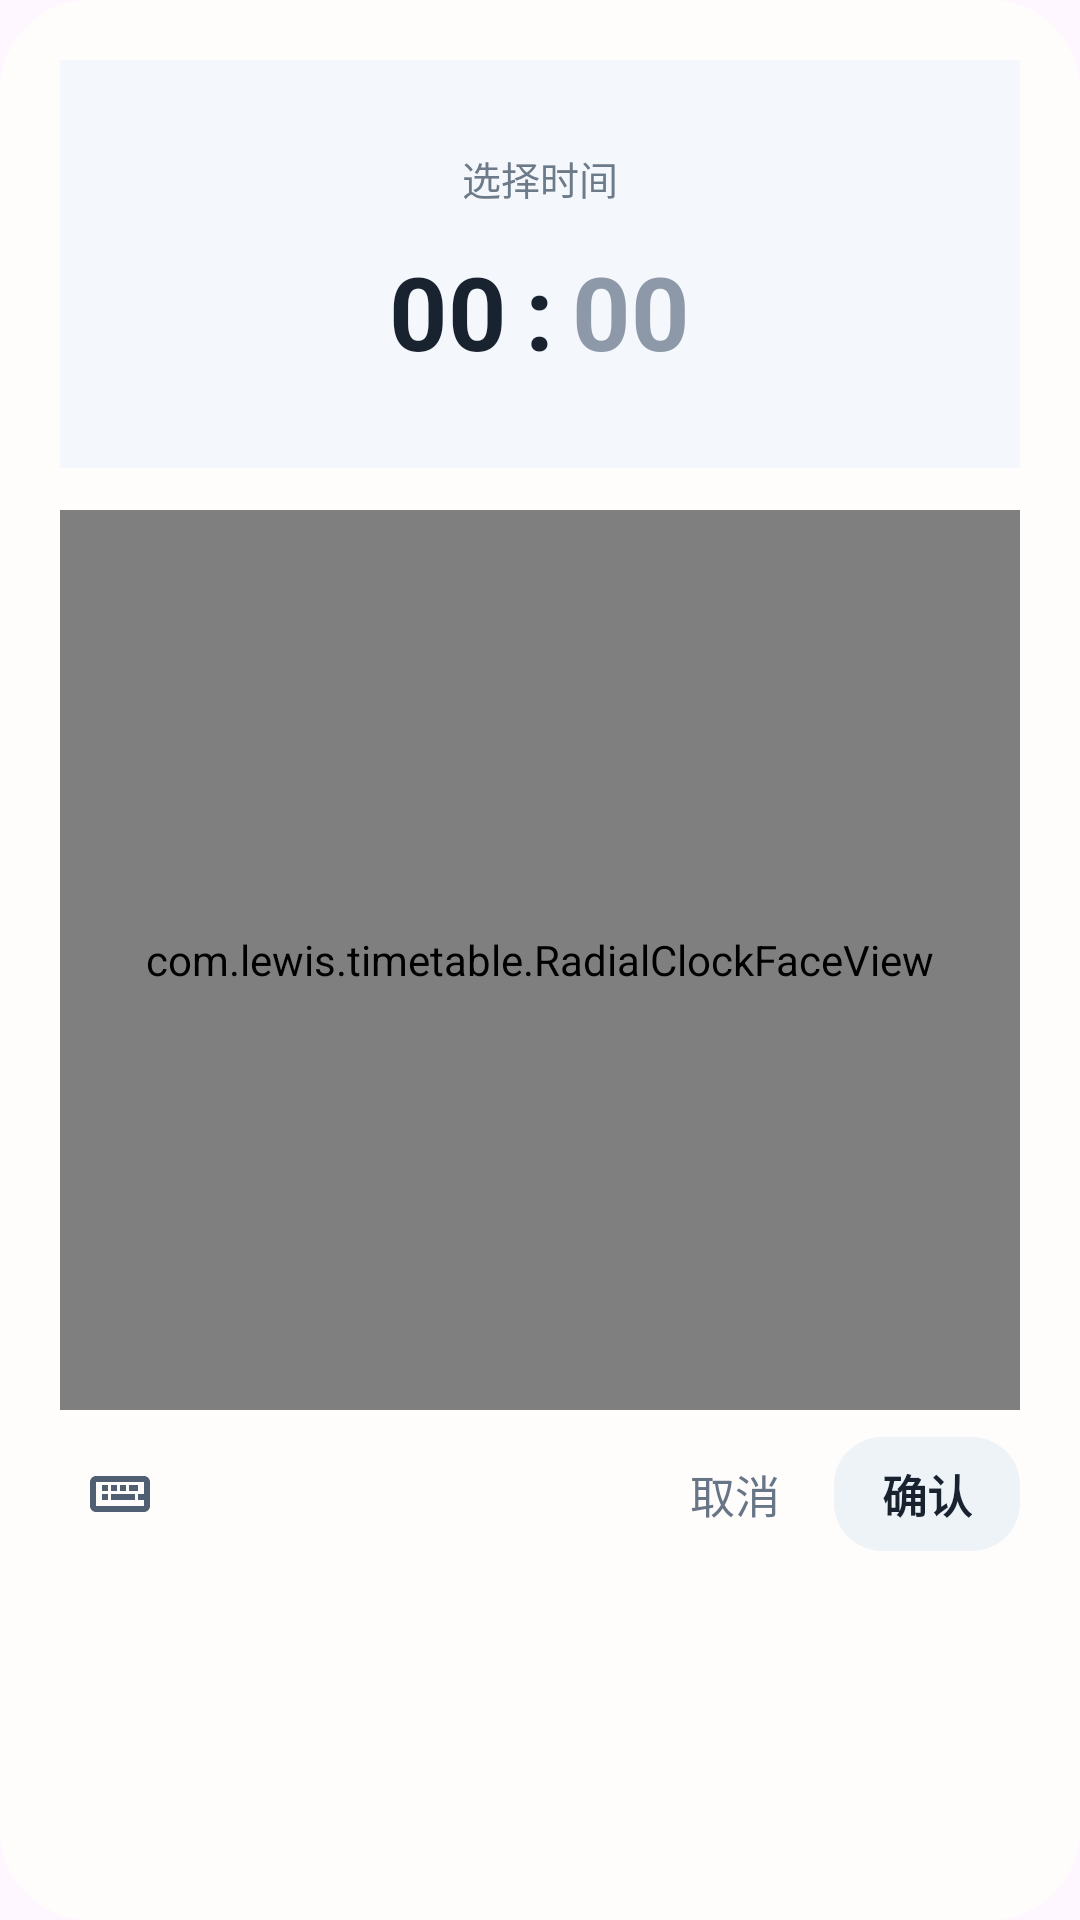

The Android layout XML behind this screen, and the referenced resources:
<!-- AndroidManifest.xml: application theme Theme.MyApp -->
<!-- res/layout/dialog_time_picker_clock.xml -->
<?xml version="1.0" encoding="utf-8"?>
<LinearLayout xmlns:android="http://schemas.android.com/apk/res/android"
    xmlns:app="http://schemas.android.com/apk/res-auto"
    android:layout_width="match_parent"
    android:layout_height="wrap_content"
    android:layout_gravity="center"
    android:background="@drawable/bg_time_picker_floating"
    android:clipToPadding="false"
    android:orientation="vertical"
    android:padding="20dp">

    <LinearLayout
        android:id="@+id/layout_time_header"
        android:layout_width="match_parent"
        android:layout_height="136dp"
        android:background="#F4F7FB"
        android:gravity="center"
        android:orientation="vertical"
        android:paddingHorizontal="24dp"
        android:paddingVertical="18dp">

        <TextView
            android:id="@+id/tv_picker_title"
            android:layout_width="wrap_content"
            android:layout_height="wrap_content"
            android:text="@string/time_picker_title"
            android:textColor="#6C7A89"
            android:textSize="13sp" />

        <LinearLayout
            android:id="@+id/layout_time_display"
            android:layout_width="wrap_content"
            android:layout_height="wrap_content"
            android:layout_marginTop="12dp"
            android:gravity="center"
            android:orientation="horizontal">

            <TextView
                android:id="@+id/tv_selected_hour"
                android:layout_width="wrap_content"
                android:layout_height="wrap_content"
                android:paddingHorizontal="6dp"
                android:text="@string/time_zero"
                android:textColor="#192330"
                android:textSize="34sp"
                android:textStyle="bold" />

            <TextView
                android:layout_width="wrap_content"
                android:layout_height="wrap_content"
                android:text="@string/time_separator"
                android:textColor="#192330"
                android:textSize="34sp"
                android:textStyle="bold" />

            <TextView
                android:id="@+id/tv_selected_minute"
                android:layout_width="wrap_content"
                android:layout_height="wrap_content"
                android:paddingHorizontal="6dp"
                android:text="@string/time_zero"
                android:textColor="#8D99A8"
                android:textSize="34sp"
                android:textStyle="bold" />
        </LinearLayout>

        <LinearLayout
            android:id="@+id/layout_time_input_inline"
            android:layout_width="wrap_content"
            android:layout_height="wrap_content"
            android:layout_marginTop="12dp"
            android:gravity="center"
            android:orientation="horizontal"
            android:visibility="gone">

            <EditText
                android:id="@+id/et_input_hour"
                android:layout_width="72dp"
                android:layout_height="52dp"
                android:background="@drawable/bg_time_picker_input"
                android:gravity="center"
                android:hint="@string/time_picker_hour_hint"
                android:imeOptions="actionNext"
                android:importantForAutofill="no"
                android:inputType="number"
                android:maxLength="2"
                android:text="@string/time_zero"
                android:textColor="#192330"
                android:textSize="28sp"
                android:textStyle="bold" />

            <TextView
                android:layout_width="wrap_content"
                android:layout_height="wrap_content"
                android:layout_marginHorizontal="12dp"
                android:text="@string/time_separator"
                android:textColor="#192330"
                android:textSize="28sp"
                android:textStyle="bold" />

            <EditText
                android:id="@+id/et_input_minute"
                android:layout_width="72dp"
                android:layout_height="52dp"
                android:background="@drawable/bg_time_picker_input"
                android:gravity="center"
                android:hint="@string/time_picker_minute_hint"
                android:imeOptions="actionDone"
                android:importantForAutofill="no"
                android:inputType="number"
                android:maxLength="2"
                android:text="@string/time_zero"
                android:textColor="#192330"
                android:textSize="28sp"
                android:textStyle="bold" />
        </LinearLayout>
    </LinearLayout>

    <FrameLayout
        android:id="@+id/layout_clock_container"
        android:layout_width="match_parent"
        android:layout_height="300dp"
        android:layout_marginTop="14dp">

        <com.lewis.timetable.RadialClockFaceView
            android:id="@+id/radial_clock_face"
            android:layout_width="match_parent"
            android:layout_height="match_parent" />
    </FrameLayout>

    <LinearLayout
        android:layout_width="match_parent"
        android:layout_height="wrap_content"
        android:layout_marginTop="8dp"
        android:gravity="center_vertical"
        android:orientation="horizontal">

        <ImageView
            android:id="@+id/btn_input_toggle"
            android:layout_width="40dp"
            android:layout_height="40dp"
            android:background="?attr/selectableItemBackgroundBorderless"
            android:contentDescription="@string/time_picker_toggle_mode"
            android:padding="8dp"
            android:src="@drawable/ic_time_keyboard"
            app:tint="#506072" />

        <View
            android:layout_width="0dp"
            android:layout_height="0dp"
            android:layout_weight="1" />

        <TextView
            android:id="@+id/btn_dismiss"
            android:layout_width="wrap_content"
            android:layout_height="wrap_content"
            android:paddingHorizontal="10dp"
            android:paddingVertical="8dp"
            android:text="@string/common_cancel"
            android:textColor="#677587"
            android:textSize="15sp" />

        <TextView
            android:id="@+id/btn_confirm"
            android:layout_width="wrap_content"
            android:layout_height="wrap_content"
            android:layout_marginStart="8dp"
            android:background="@drawable/bg_time_picker_input"
            android:paddingHorizontal="16dp"
            android:paddingVertical="8dp"
            android:text="@string/common_confirm"
            android:textColor="#192330"
            android:textSize="15sp"
            android:textStyle="bold" />
    </LinearLayout>

</LinearLayout>
<!-- resources referenced by this layout -->
<resources>
  <!-- drawable bg_time_picker_floating (drawable) -->
  <?xml version="1.0" encoding="utf-8"?>
  <shape xmlns:android="http://schemas.android.com/apk/res/android"
      android:shape="rectangle">
      <solid android:color="#FFFDFB" />
      <corners android:radius="30dp" />
      <padding
          android:bottom="2dp"
          android:left="2dp"
          android:right="2dp"
          android:top="2dp" />
  </shape>
  <!-- drawable bg_time_picker_input (drawable) -->
  <?xml version="1.0" encoding="utf-8"?>
  <shape xmlns:android="http://schemas.android.com/apk/res/android"
      android:shape="rectangle">
      <solid android:color="#EEF3F8" />
      <corners android:radius="16dp" />
  </shape>
  <!-- drawable ic_time_keyboard (drawable) -->
  <vector xmlns:android="http://schemas.android.com/apk/res/android"
      android:width="24dp"
      android:height="24dp"
      android:viewportWidth="24"
      android:viewportHeight="24">
      <path
          android:fillColor="#FF000000"
          android:pathData="M4,6C2.9,6 2,6.9 2,8v8c0,1.1 0.9,2 2,2h16c1.1,0 2,-0.9 2,-2V8c0,-1.1 -0.9,-2 -2,-2H4zm0,2h16v8H4V8zm2,1v2h2V9H6zm3,0v2h2V9H9zm3,0v2h2V9h-2zm3,0v2h3V9h-3zM6,12v2h2v-2H6zm3,0v2h8v-2H9zm9,0v2h2v-2h-2z" />
  </vector>
  <string name="common_cancel">取消</string>
  <string name="common_confirm">确认</string>
  <string name="time_picker_hour_hint">小时</string>
  <string name="time_picker_minute_hint">分钟</string>
  <string name="time_picker_title">选择时间</string>
  <string name="time_picker_toggle_mode">切换时间输入方式</string>
  <string name="time_separator">:</string>
  <string name="time_zero">00</string>
  <style name="Theme.MyApp" parent="Base.Theme.MyApp" />
  <style name="Base.Theme.MyApp" parent="Theme.Material3.DayNight.NoActionBar">
          <item name="android:windowLayoutInDisplayCutoutMode" tools:targetApi="28">shortEdges</item>
          <item name="android:statusBarColor">@android:color/transparent</item>
          <item name="android:windowLightStatusBar">true</item>
          <item name="android:navigationBarColor">@android:color/transparent</item>
          <item name="android:windowLightNavigationBar" tools:targetApi="27">true</item>
      </style>
</resources>
